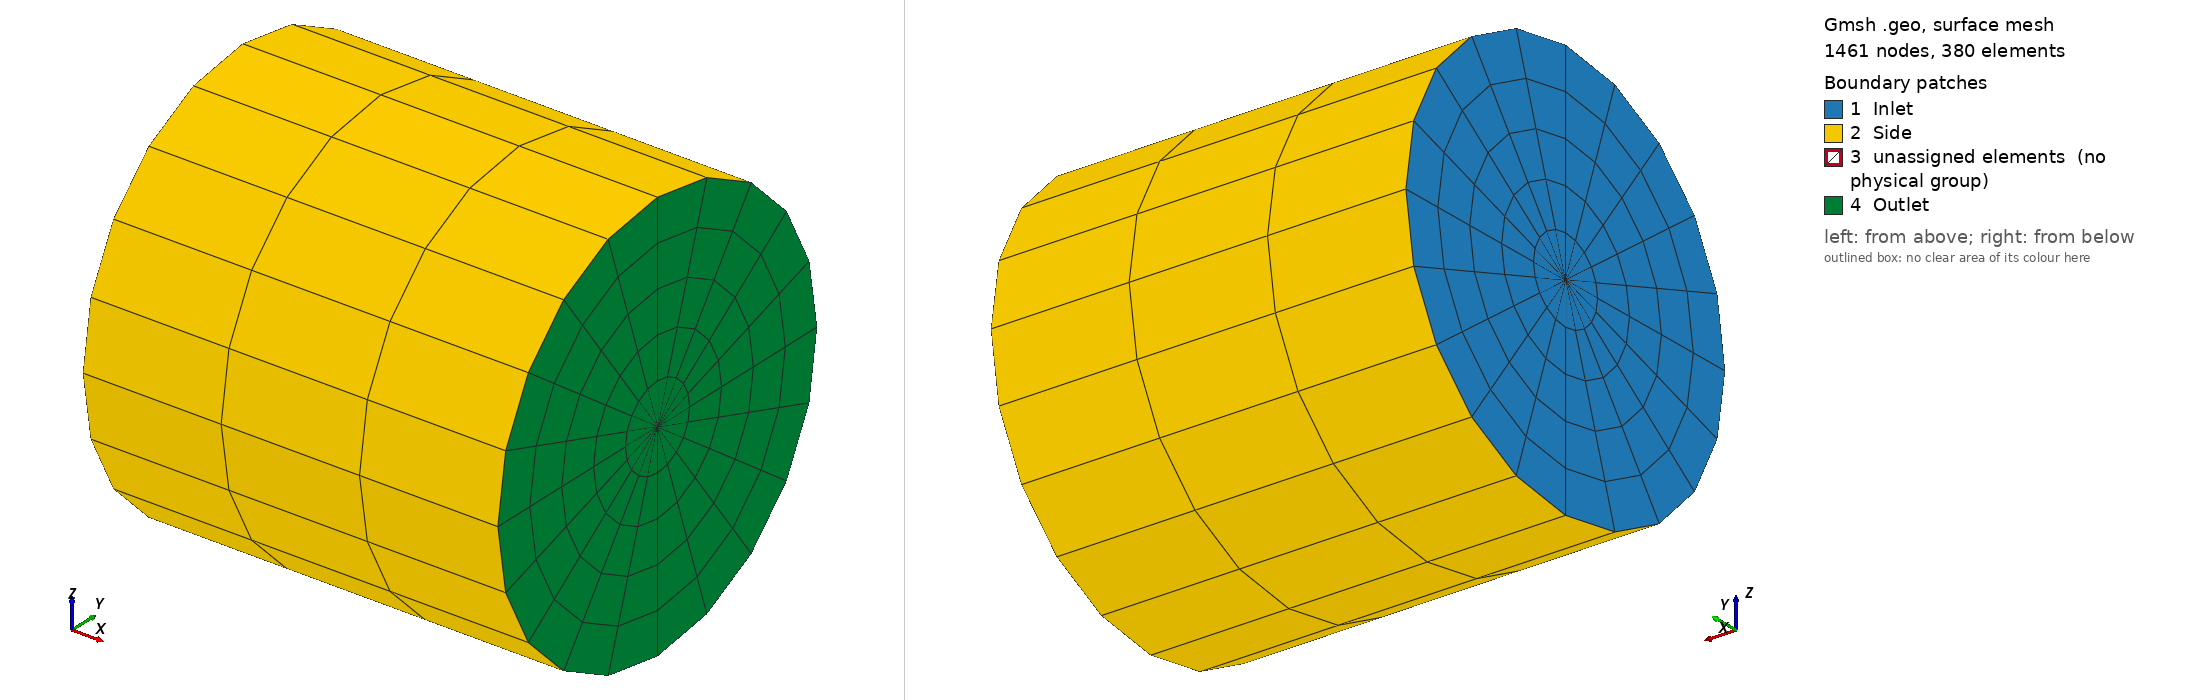

Gmsh geometry script, surface-meshed: 1461 nodes, 380 surface elements. Boundary patches (legend numbers): 1 Inlet, 2 Side, 3 unassigned elements (no physical group), 4 Outlet. Left view from above one corner, right view from below the opposite corner. Legend entries are the model's physical surfaces; 'unassigned elements' are surfaces in no physical group. The drawing asked Gmsh for element sizes between 1% and 20% of the model's largest extent; the script's own settings can give other sizes.

=== transfinte_cylinder.geo (drawn) ===
//+
SetFactory("OpenCASCADE");

Mesh.ElementOrder = 2;
Mesh.SecondOrderLinear = 0;
Height = 2;
Radius = 1;
Eps = 0.001;

Nb = 5+1;
Rb = 1;
Nc1 = 5+1;
Rc1 = 1.00;
Nz = 3;

//+
Point(1) = {0, Radius, Radius, 1.0};
//+
Point(2) = {0, 2*Radius, Radius, 1.0};
//+
Point(3) = {0, Radius, 2*Radius, 1.0};
//+
Point(4) = {0, 0, Radius, 1.0};
//+
Point(5) = {0, Radius, 0, 1.0};
//+
Point(6) = {0, Eps + Radius,Radius, 1.0};
Point(7) = {0, Radius, Eps + Radius, 1.0};
Point(8) = {0, -Eps + Radius, Radius, 1.0};
Point(9) = {0, Radius, -Eps +  Radius, 1.0};

Circle(1) = {2, 1, 3};
//+
Circle(2) = {3, 1, 4};
//+
Circle(3) = {4, 1, 5};
//+
Circle(4) = {5, 1, 2};
//+
Circle(5) = {9, 1, 6};
//+
Circle(6) = {6, 1, 7};
//+
Circle(7) = {7, 1, 8};
//+
Circle(8) = {8, 1, 9};
//+
Line(9) = {4, 8};
//+
Line(10) = {5, 9};
//+
Line(11) = {2, 6};
//+
Line(12) = {3, 7};
//+
Transfinite Curve {2, 7} = Nc1 Using Progression Rc1;
//+
Transfinite Curve {1, 6} = Nc1 Using Progression Rc1;
//+
Transfinite Curve {4, 5} = Nc1 Using Progression Rc1;
//+
Transfinite Curve {3, 8} = Nc1 Using Progression Rc1;
//+
Transfinite Curve {9, 12, 11, 10} = Nb Using Progression Rb;
//+
Curve Loop(1) = {2, 9, -7, -12};
//+
Plane Surface(1) = {1};
//+
Curve Loop(2) = {1, 12, -6, -11};
//+
Plane Surface(2) = {2};
//+
Curve Loop(3) = {4, 11, -5, -10};
//+
Plane Surface(3) = {3};
//+
Curve Loop(4) = {3, 10, -8, -9};
//+
Plane Surface(4) = {4};
//+
Transfinite Surface {1};
//+
Transfinite Surface {2};
//+
Transfinite Surface {3};
//+
Transfinite Surface {4};
//+
Recombine Surface {1, 2, 3, 4};
Extrude {Height, 0, 0} {
  Surface{4}; Surface{1}; Surface{2}; Surface{3};
  Layers{Nz};
  Recombine;
}
//+
Physical Surface("Inlet", 1) = {2, 1, 3, 4};
//+
Physical Surface("Side", 2) = {10, 5, 18, 14};
//+
Physical Surface("Outlet", 3) = {17, 13, 9, 20};
//+
Physical Volume("Sea", 4) = {2, 3, 4, 1};
